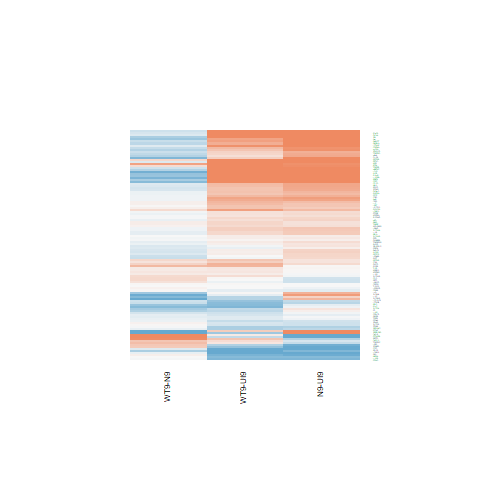

Source data for this figure (header and first rows):
N9-UI9.logFC, N9-UI9.AveExpr, N9-UI9.t, N9-UI9.P.Value, N9-UI9.adj.P.Val, N9-UI9.B, WT9-UI9.logFC, WT9-UI9.AveExpr, WT9-UI9.t, WT9-UI9.P.Value, WT9-UI9.adj.P.Val, WT9-UI9.B, WT9-N9.logFC, WT9-N9.AveExpr, WT9-N9.t, WT9-N9.P.Value, WT9-N9.adj.P.Val, WT9-N9.B
0.3212, 7.075, 3.097, 0.007707, 0.03181, -3.497, 0.09577, 7.075, 0.9213, 0.3722, 0.5465, -6.855, -0.2254, 7.075, -2.343, 0.03407, 0.2705, -4.082
0.07892, 3.164, 0.3001, 0.7684, 0.851, -6.688, 0.05082, 3.164, 0.193, 0.8496, 0.9136, -6.607, -0.02809, 3.164, -0.1151, 0.91, 0.9716, -5.852
-0.289, 1.049, -0.6173, 0.5467, 0.6836, -5.839, -0.08716, 1.049, -0.2007, 0.8438, 0.9103, -5.975, 0.2018, 1.049, 0.4621, 0.651, 0.8704, -5.16
0.1777, 6.457, 0.9684, 0.3489, 0.5046, -6.841, -0.3647, 6.457, -1.982, 0.06696, 0.1687, -5.367, -0.5424, 6.457, -3.161, 0.00678, 0.137, -2.502
0.6839, 5.385, 5.657, 5.43465858958305e-05, 0.0008358, 1.691, 0.4631, 5.385, 3.84, 0.001735, 0.01305, -1.733, -0.2207, 5.385, -1.987, 0.06644, 0.3552, -4.524
0.7355, 0.4116, 1.772, 0.09773, 0.2051, -4.566, 0.672, 0.4116, 1.601, 0.1312, 0.2702, -4.713, -0.06354, 0.4116, -0.1696, 0.8677, 0.9582, -5.218
1.775, 7.134, 16.85, 7.65840990591661e-11, 4.2624942210969e-08, 15.32, 2.068, 7.134, 19.58, 9.74035132141267e-12, 1.76190779965203e-08, 17.27, 0.2926, 7.134, 3.072, 0.008105, 0.1499, -2.741
3.209, 7.061, 16.14, 1.3840049216655e-10, 6.25872975669418e-08, 14.73, 2.67, 7.061, 13.22, 2.03933078531854e-09, 7.37778894858616e-07, 12.06, -0.539, 7.061, -3.089, 0.007825, 0.1476, -2.708
0.2167, 6.336, 1.974, 0.06803, 0.1583, -5.507, 0.1885, 6.336, 1.718, 0.1073, 0.2352, -5.805, -0.02824, 6.336, -0.2776, 0.7853, 0.9269, -6.402
1.42, 7.278, 11.12, 1.95990926248903e-08, 2.55512134571881e-06, 9.71, 1.141, 7.278, 8.877, 3.35862577494724e-07, 3.40431853962449e-05, 6.858, -0.2791, 7.278, -2.382, 0.03159, 0.2624, -4.029
-0.7588, 1.924, -2.921, 0.01095, 0.04124, -2.937, -0.765, 1.924, -3.056, 0.008366, 0.03917, -2.633, -0.006179, 1.924, -0.02507, 0.9803, 0.9944, -5.529
0.01089, -0.8178, 0.01332, 0.9896, 0.9934, -5.645, 0.1677, -0.8178, 0.2047, 0.8407, 0.9085, -5.529, 0.1568, -0.8178, 0.2055, 0.8401, 0.9486, -4.964
0.274, 4.698, 1.741, 0.1031, 0.2132, -5.632, 0.2013, 4.698, 1.28, 0.2209, 0.3849, -6.161, -0.07268, 4.698, -0.4997, 0.6249, 0.8596, -6.074
-1.042, -1.324, -1.631, 0.1246, 0.2445, -4.495, -1.137, -1.324, -1.799, 0.09315, 0.2136, -4.234, -0.09466, -1.324, -0.1549, 0.8791, 0.9622, -4.942
0.5306, 8.855, 5.842, 3.90475072249031e-05, 0.0006609, 1.798, 0.4487, 8.855, 4.936, 0.0002052, 0.003039, 0.1899, -0.08191, 8.855, -0.9736, 0.3464, 0.6869, -6.099
3.28, -0.7003, 5.092, 0.0001531, 0.001794, 0.9108, 2.514, -0.7003, 3.658, 0.002499, 0.0169, -1.447, -0.7664, -0.7003, -1.613, 0.1286, 0.4587, -4.326
0.2203, 3.746, 1.452, 0.1681, 0.3032, -5.859, 0.2746, 3.746, 1.775, 0.09719, 0.2197, -5.271, 0.05426, 3.746, 0.3886, 0.7033, 0.8939, -5.946
0.6772, 2.576, 2.326, 0.03515, 0.09784, -4.207, 0.299, 2.576, 1.013, 0.3279, 0.5021, -5.972, -0.3781, 2.576, -1.413, 0.1791, 0.5262, -4.858
0.3175, 6.361, 2.919, 0.01101, 0.04143, -3.789, 0.2148, 6.361, 1.968, 0.06873, 0.1717, -5.411, -0.1027, 6.361, -1.019, 0.325, 0.6705, -5.925
-0.2801, -0.9302, -0.4235, 0.6783, 0.7865, -5.519, -0.2543, -0.9302, -0.3716, 0.7156, 0.8284, -5.419, 0.02588, -0.9302, 0.04146, 0.9675, 0.9904, -4.945
-0.03958, 6.552, -0.3688, 0.7177, 0.8156, -7.29, -0.2871, 6.552, -2.682, 0.01761, 0.06629, -4.157, -0.2475, 6.552, -2.475, 0.02641, 0.2445, -3.808
0.3387, 5.122, 2.949, 0.01037, 0.03952, -3.559, 0.08519, 5.122, 0.7442, 0.4688, 0.6367, -6.772, -0.2535, 5.122, -2.378, 0.03185, 0.2627, -3.826
0.6303, 5.894, 5.606, 5.95134548063061e-05, 0.0008824, 1.518, 0.3201, 5.894, 2.814, 0.01356, 0.05495, -3.836, -0.3102, 5.894, -2.988, 0.009583, 0.1589, -2.824
-0.2784, -1.281, -0.3709, 0.7161, 0.8146, -5.533, 0.00227, -1.281, 0.003071, 0.9976, 0.9985, -5.516, 0.2807, -1.281, 0.4013, 0.6941, 0.89, -4.905
-0.399, 2.627, -1.831, 0.08796, 0.1902, -5.047, -0.5042, 2.627, -2.284, 0.03815, 0.1146, -4.19, -0.1052, 2.627, -0.5099, 0.6179, 0.8575, -5.617
0.6242, 1.268, 1.919, 0.07512, 0.1699, -4.622, 0.02517, 1.268, 0.07393, 0.9421, 0.9677, -6.159, -0.599, 1.268, -1.97, 0.06854, 0.3597, -3.987
1.195, -0.6865, 2.215, 0.04345, 0.1146, -3.761, -0.5898, -0.6865, -1.008, 0.3303, 0.5048, -5.151, -1.784, -0.6865, -3.429, 0.003959, 0.108, -2.679
2.181, 7.368, 15.22, 3.05073253673438e-10, 1.13197821895085e-07, 13.94, 1.347, 7.368, 9.298, 1.89851863791043e-07, 2.26598476633341e-05, 7.449, -0.8338, 7.368, -6.387, 1.51986916960852e-05, 0.008216, 3.353
-0.1263, 4.941, -1.021, 0.3243, 0.4797, -6.595, -0.253, 4.941, -2.044, 0.05976, 0.1555, -5.076, -0.1267, 4.941, -1.093, 0.2923, 0.6393, -5.636
0.9331, 4.908, 6.162, 2.23581694407497e-05, 0.0004396, 2.667, 0.4685, 4.908, 3.051, 0.008454, 0.03944, -3.207, -0.4645, 4.908, -3.347, 0.004664, 0.116, -2.034
0.8275, -0.8561, 1.282, 0.2202, 0.3649, -4.94, -0.1292, -0.8561, -0.1886, 0.8531, 0.9154, -5.508, -0.9568, -0.8561, -1.58, 0.1358, 0.469, -4.342
0.02978, 3.933, 0.1766, 0.8623, 0.9158, -6.897, 0.5863, 3.933, 3.545, 0.003133, 0.01975, -2.076, 0.5565, 3.933, 3.615, 0.002724, 0.09274, -1.453
-1.439, -0.3091, -2.822, 0.01336, 0.04774, -2.778, 0.1308, -0.3091, 0.2799, 0.7835, 0.8722, -5.704, 1.569, -0.3091, 3.325, 0.004871, 0.1181, -2.726
-0.3502, 3.611, -2.048, 0.05937, 0.1441, -4.881, 0.1572, 3.611, 0.9503, 0.3577, 0.5317, -6.286, 0.5074, 3.611, 3.209, 0.006151, 0.1319, -2.156
2.258, 5.388, 10.28, 5.40935494515128e-08, 5.25826949303548e-06, 8.785, 1.975, 5.388, 8.801, 3.73334733493815e-07, 3.67518838665918e-05, 6.884, -0.2824, 5.388, -1.499, 0.1555, 0.4954, -5.27
0.1804, 2.711, 0.7784, 0.449, 0.5994, -6.304, 0.4614, 2.711, 1.97, 0.06851, 0.1713, -4.707, 0.2811, 2.711, 1.328, 0.2049, 0.557, -4.964
0.922, 5.01, 4.607, 0.0003843, 0.003566, -0.2047, 1.686, 5.01, 8.674, 4.45486349482957e-07, 4.21348559697247e-05, 6.717, 0.764, 5.01, 4.294, 0.0007067, 0.04912, -0.2603
0.1357, 3.197, 0.6649, 0.5167, 0.6597, -6.513, 0.09784, 3.197, 0.4748, 0.6421, 0.775, -6.508, -0.03789, 3.197, -0.2002, 0.8441, 0.9498, -5.847
0.2119, 8.294, 2.38, 0.03172, 0.09034, -4.917, 0.315, 8.294, 3.535, 0.003198, 0.02002, -2.573, 0.1031, 8.294, 1.249, 0.2316, 0.587, -5.783
1.095, 7.972, 7.626, 2.06885771636088e-06, 8.32248890372217e-05, 4.874, 0.9225, 7.972, 6.394, 1.5020394103574e-05, 0.0004874, 2.915, -0.1723, 7.972, -1.303, 0.2133, 0.567, -5.708
0.5649, 9.065, 4.145, 0.0009472, 0.006964, -1.481, 0.4899, 9.065, 3.591, 0.002856, 0.01853, -2.489, -0.07506, 9.065, -0.5945, 0.5614, 0.8305, -6.407
-0.0159, 3.254, -0.07529, 0.941, 0.9654, -6.75, -0.162, 3.254, -0.7547, 0.4627, 0.6321, -6.335, -0.1461, 3.254, -0.7379, 0.4725, 0.7716, -5.603
-1.502, -1.583, -1.685, 0.1136, 0.2286, -4.331, -1.655, -1.583, -1.962, 0.06945, 0.173, -3.976, -0.1532, -1.583, -0.1802, 0.8595, 0.9559, -4.847
0.796, 5.814, 5.839, 3.93136448529722e-05, 0.0006638, 1.98, 0.7443, 5.814, 5.48, 7.48569907441551e-05, 0.001532, 1.407, -0.05168, 5.814, -0.415, 0.6843, 0.8864, -6.289
-0.3748, 5.25, -1.517, 0.1511, 0.2811, -6.078, -0.6653, 5.25, -2.635, 0.01931, 0.07057, -4.079, -0.2905, 5.25, -1.245, 0.2329, 0.5878, -5.538
1.253, 6.742, 11.24, 1.7128347467586e-08, 2.31648893648073e-06, 9.868, 1.071, 6.742, 9.566, 1.33179464378655e-07, 1.75203639002137e-05, 7.827, -0.1826, 6.742, -1.789, 0.0947, 0.4046, -4.978
1.723, 2.567, 6.326, 1.68832492848307e-05, 0.0003578, 3.243, 0.3971, 2.567, 1.391, 0.1855, 0.3434, -5.47, -1.325, 2.567, -5.391, 8.80534054551476e-05, 0.02197, 1.298
1.361, 5.097, 9.228, 2.08501333435385e-07, 1.45058788276127e-05, 7.414, 0.7446, 5.097, 4.931, 0.000207, 0.003051, 0.4633, -0.616, 5.097, -4.608, 0.0003836, 0.03819, 0.2994
0.3044, 6.254, 2.253, 0.04045, 0.1085, -5.026, -0.003314, 6.254, -0.0245, 0.9808, 0.9895, -7.227, -0.3077, 6.254, -2.451, 0.02767, 0.2479, -3.834
0.2749, 0.9745, 0.6869, 0.5031, 0.6478, -5.866, 0.6093, 0.9745, 1.566, 0.1391, 0.2822, -4.889, 0.3343, 0.9745, 0.9199, 0.3729, 0.7067, -4.986
-0.282, 5.947, -1.971, 0.06835, 0.1589, -5.428, -0.2278, 5.947, -1.635, 0.1238, 0.2601, -5.871, 0.05422, 5.947, 0.4066, 0.6903, 0.8889, -6.268
-0.1484, 4.329, -0.8878, 0.3893, 0.5449, -6.621, -0.1209, 4.329, -0.7174, 0.4847, 0.6489, -6.643, 0.02747, 4.329, 0.1763, 0.8625, 0.957, -6.116
0.2448, 3.058, 1.369, 0.1921, 0.3324, -5.808, 0.1167, 3.058, 0.6451, 0.529, 0.6851, -6.401, -0.1281, 3.058, -0.7735, 0.4518, 0.7597, -5.573
-0.1311, 6.581, -0.5864, 0.5667, 0.6999, -7.162, -0.7704, 6.581, -3.416, 0.004056, 0.02356, -2.691, -0.6393, 6.581, -3.041, 0.008618, 0.1519, -2.738
-0.4793, 6.47, -4.356, 0.0006256, 0.005129, -0.9222, -0.5041, 6.47, -4.589, 0.0003978, 0.004865, -0.3651, -0.02475, 6.47, -0.2408, 0.8131, 0.9391, -6.407
-0.9445, 2.994, -2.908, 0.01125, 0.04199, -3.104, -0.8683, 2.994, -2.882, 0.01183, 0.05017, -3.124, 0.07622, 2.994, 0.2485, 0.8073, 0.9378, -5.663
-0.01536, 4.214, -0.08566, 0.9329, 0.9608, -6.991, 0.112, 4.214, 0.6193, 0.5454, 0.6992, -6.678, 0.1274, 4.214, 0.7676, 0.4552, 0.762, -5.814
0.4467, 7.134, 3.538, 0.003176, 0.01655, -2.615, 0.377, 7.134, 2.98, 0.009733, 0.04358, -3.616, -0.06962, 7.134, -0.596, 0.5605, 0.8301, -6.32
-0.2149, 4.034, -0.9827, 0.3421, 0.4976, -6.459, 0.2385, 4.034, 1.108, 0.2861, 0.4579, -6.239, 0.4534, 4.034, 2.248, 0.04081, 0.2916, -3.896
2.546, 8.189, 18.39, 2.3193289169353e-11, 2.02779493309748e-08, 16.51, 1.63, 8.189, 11.65, 1.07909144154428e-08, 2.60258870843122e-06, 10.36, -0.9161, 8.189, -7.229, 3.83414230494751e-06, 0.005509, 4.681
... 54 more rows
